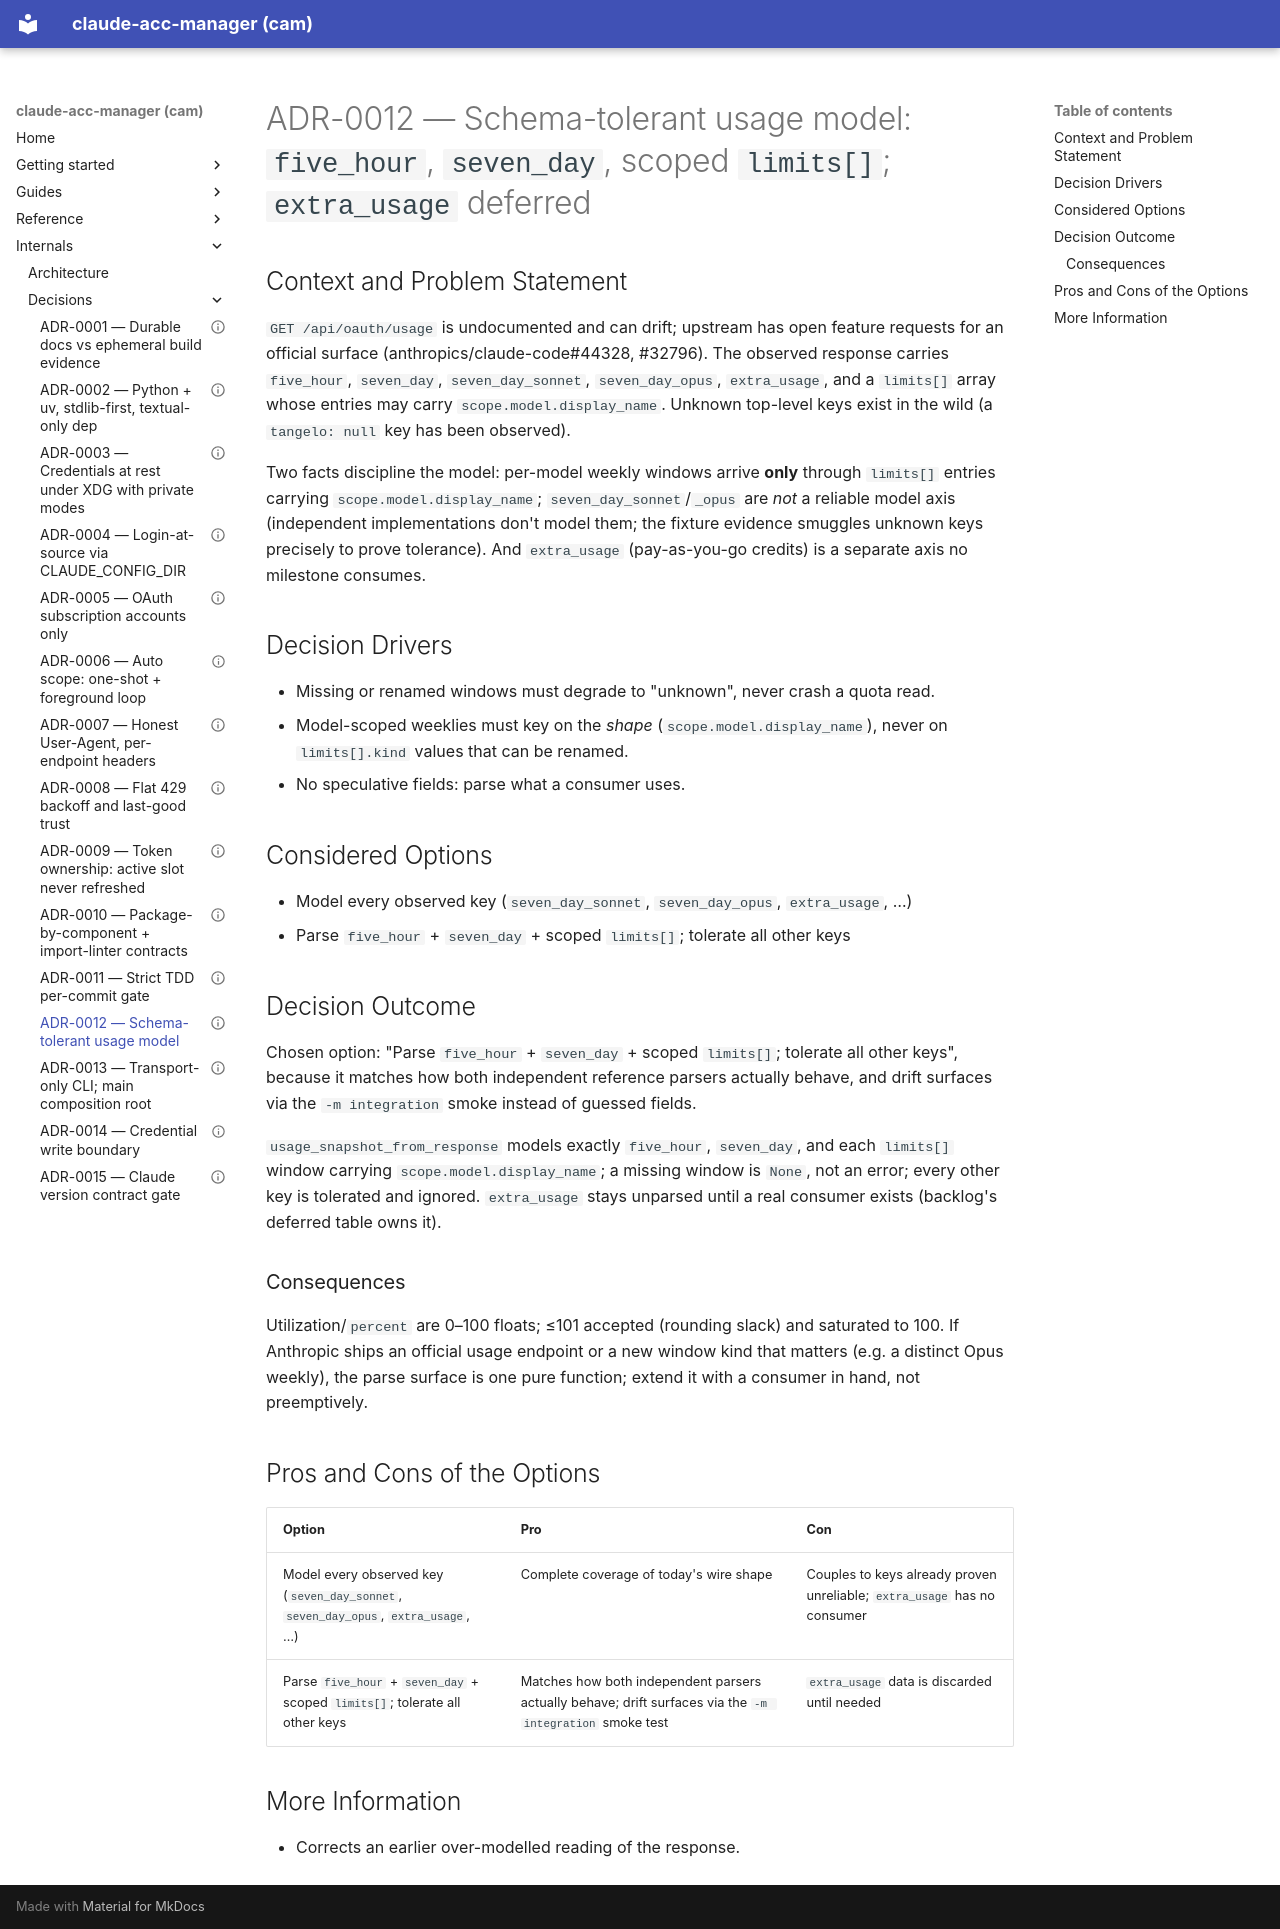

repository: dmenezesgabriel/claude-acc-manager · page: adr/0012-schema-tolerant-usage-model/index.html · generator: mkdocs

---
status: accepted
date: 2026-09-10
---

# ADR-0012 — Schema-tolerant usage model: `five_hour`, `seven_day`, scoped `limits[]`; `extra_usage` deferred

## Context and Problem Statement

`GET /api/oauth/usage` is undocumented and can drift; upstream has open feature requests for an official surface (anthropics/claude-code#44328, #32796). The observed response carries `five_hour`, `seven_day`, `seven_day_sonnet`, `seven_day_opus`, `extra_usage`, and a `limits[]` array whose entries may carry `scope.model.display_name`. Unknown top-level keys exist in the wild (a `tangelo: null` key has been observed).

Two facts discipline the model: per-model weekly windows arrive **only** through `limits[]` entries carrying `scope.model.display_name`; `seven_day_sonnet`/`_opus` are *not* a reliable model axis (independent implementations don't model them; the fixture evidence smuggles unknown keys precisely to prove tolerance). And `extra_usage` (pay-as-you-go credits) is a separate axis no milestone consumes.

## Decision Drivers

- Missing or renamed windows must degrade to "unknown", never crash a quota read.
- Model-scoped weeklies must key on the *shape* (`scope.model.display_name`), never on `limits[].kind` values that can be renamed.
- No speculative fields: parse what a consumer uses.

## Considered Options

- Model every observed key (`seven_day_sonnet`, `seven_day_opus`, `extra_usage`, …)
- Parse `five_hour` + `seven_day` + scoped `limits[]`; tolerate all other keys

## Decision Outcome

Chosen option: "Parse `five_hour` + `seven_day` + scoped `limits[]`; tolerate all other keys", because it matches how both independent reference parsers actually behave, and drift surfaces via the `-m integration` smoke instead of guessed fields.

`usage_snapshot_from_response` models exactly `five_hour`, `seven_day`, and each `limits[]` window carrying `scope.model.display_name`; a missing window is `None`, not an error; every other key is tolerated and ignored. `extra_usage` stays unparsed until a real consumer exists (backlog's deferred table owns it).

### Consequences

Utilization/`percent` are 0–100 floats; ≤101 accepted (rounding slack) and saturated to 100. If Anthropic ships an official usage endpoint or a new window kind that matters (e.g. a distinct Opus weekly), the parse surface is one pure function; extend it with a consumer in hand, not preemptively.

## Pros and Cons of the Options

| Option | Pro | Con |
| ------ | --- | --- |
| Model every observed key (`seven_day_sonnet`, `seven_day_opus`, `extra_usage`, …) | Complete coverage of today's wire shape | Couples to keys already proven unreliable; `extra_usage` has no consumer |
| Parse `five_hour` + `seven_day` + scoped `limits[]`; tolerate all other keys | Matches how both independent parsers actually behave; drift surfaces via the `-m integration` smoke test | `extra_usage` data is discarded until needed |

## More Information

- Corrects an earlier over-modelled reading of the response.
